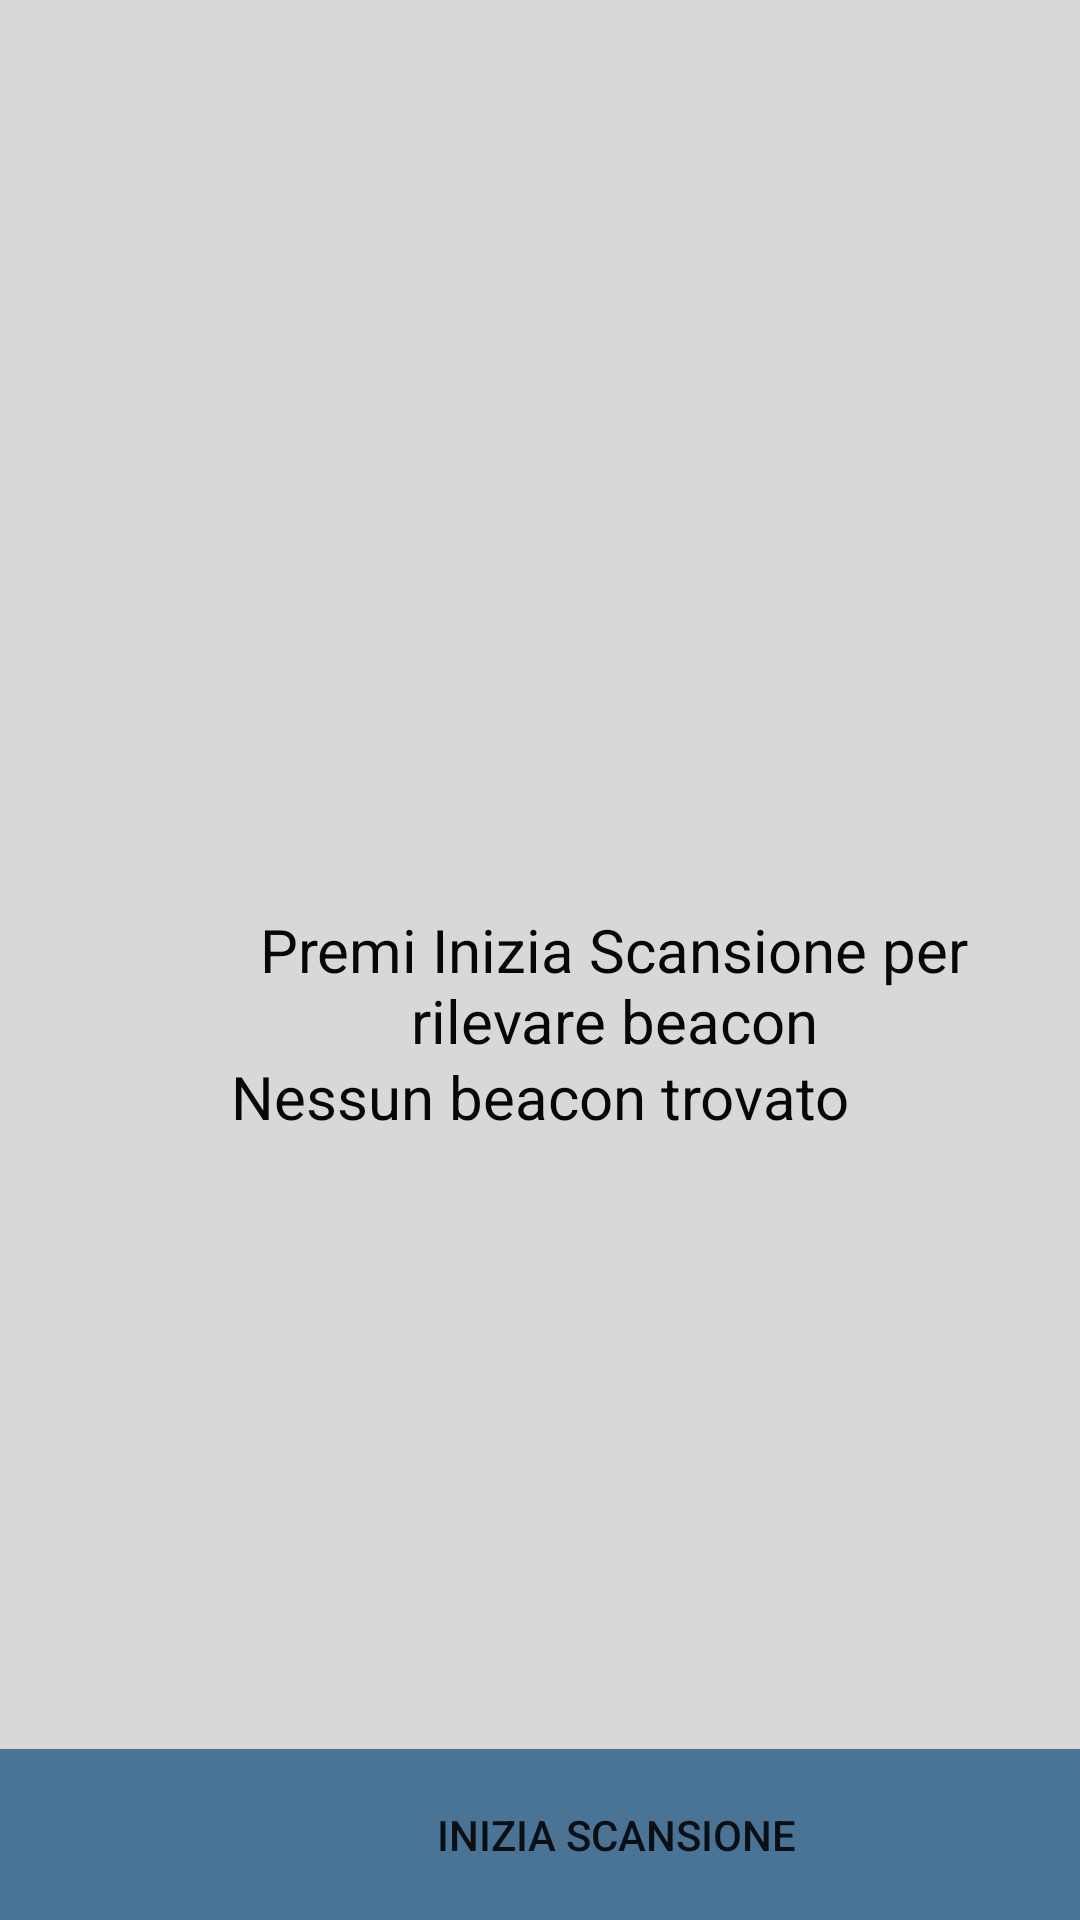

Write the Android layout XML for this screen, with the resource values it uses.
<!-- AndroidManifest.xml: application theme Theme.AppBeacon -->
<!-- res/layout/activity_main.xml -->
<?xml version="1.0" encoding="utf-8"?>

<androidx.constraintlayout.widget.ConstraintLayout xmlns:android="http://schemas.android.com/apk/res/android"
    xmlns:app="http://schemas.android.com/apk/res-auto"
    xmlns:tools="http://schemas.android.com/tools"
    android:layout_width="match_parent"
    android:layout_height="match_parent"
    android:background="#D8D8D8"
    tools:context=".MainActivity">

    <androidx.recyclerview.widget.RecyclerView
        android:id="@+id/recyclerView"
        android:layout_width="411dp"
        android:layout_height="731dp"
        tools:ignore="MissingConstraints" />

    <Button
        android:id="@+id/startScan"
        android:layout_width="411dp"
        android:layout_height="57dp"
        android:background="#253A4B"
        android:text="INIZIA SCANSIONE"
        app:backgroundTint="#253A4B"
        app:backgroundTintMode="add"
        app:iconTint="#FFFFFF"
        app:layout_constraintBottom_toBottomOf="parent"
        app:layout_constraintEnd_toEndOf="parent"
        app:layout_constraintHorizontal_bias="0.0"
        app:layout_constraintStart_toStartOf="parent"
        app:layout_constraintTop_toTopOf="parent"
        app:layout_constraintVertical_bias="1.0"
        app:strokeColor="#FFFFFF" />

    <Button
        android:id="@+id/stopScan"
        android:layout_width="411dp"
        android:layout_height="57dp"
        android:background="#253A4B"
        android:enabled="false"
        android:text="INTERROMPI SCANSIONE"
        app:backgroundTint="#253A4B"
        app:backgroundTintMode="add"
        app:iconTint="#FFFFFF"
        app:layout_constraintBottom_toBottomOf="parent"
        app:layout_constraintEnd_toEndOf="parent"
        app:layout_constraintHorizontal_bias="0.0"
        app:layout_constraintStart_toStartOf="parent"
        app:layout_constraintTop_toTopOf="parent"
        app:layout_constraintVertical_bias="1.0"
        app:strokeColor="#FFFFFF" />

    <TextView
        android:id="@+id/tv"
        android:layout_width="255dp"
        android:layout_height="81dp"
        android:text="Premi Inizia Scansione per rilevare beacon"
        android:textAlignment="center"
        android:textColor="#070707"
        android:textSize="20sp"
        app:layout_constraintBottom_toBottomOf="@+id/recyclerView"
        app:layout_constraintEnd_toEndOf="@+id/recyclerView"
        app:layout_constraintHorizontal_bias="0.496"
        app:layout_constraintStart_toStartOf="parent"
        app:layout_constraintTop_toTopOf="parent"
        app:layout_constraintVertical_bias="0.466" />

    <ImageView
        android:id="@+id/imageView6"
        android:layout_width="104dp"
        android:layout_height="78dp"
        app:layout_constraintBottom_toTopOf="@+id/tv"
        app:layout_constraintEnd_toEndOf="parent"
        app:layout_constraintHorizontal_bias="0.498"
        app:layout_constraintStart_toStartOf="parent"
        app:layout_constraintTop_toTopOf="@+id/recyclerView"
        app:layout_constraintVertical_bias="1.0"
        app:srcCompat="@drawable/outline_sensors_black_36" />

    <TextView
        android:id="@+id/textView4"
        android:layout_width="wrap_content"
        android:layout_height="wrap_content"
        android:text="Nessun beacon trovato"
        android:textColor="#070707"
        android:textSize="20sp"
        app:layout_constraintBottom_toBottomOf="@+id/recyclerView"
        app:layout_constraintEnd_toEndOf="parent"
        app:layout_constraintStart_toStartOf="parent"
        app:layout_constraintTop_toTopOf="parent" />

</androidx.constraintlayout.widget.ConstraintLayout>
<!-- resources referenced by this layout -->
<resources>
  <style name="Theme.AppBeacon" parent="Theme.MaterialComponents.DayNight.DarkActionBar">
          
          <item name="colorPrimary">@color/purple_500</item>
          <item name="colorPrimaryVariant">@color/bar</item>
          <item name="colorOnPrimary">@color/white</item>
          
          <item name="colorSecondary">@color/teal_200</item>
          <item name="colorSecondaryVariant">@color/teal_700</item>
          <item name="colorOnSecondary">@color/black</item>
          
          <item name="android:statusBarColor" tools:targetApi="l">?attr/colorPrimaryVariant</item>
          
      </style>
  <color name="purple_500">#FF6200EE</color>
  <color name="bar">#253A4B</color>
  <color name="white">#FFFFFFFF</color>
  <color name="teal_200">#FF03DAC5</color>
  <color name="teal_700">#FF018786</color>
  <color name="black">#FF000000</color>
</resources>
